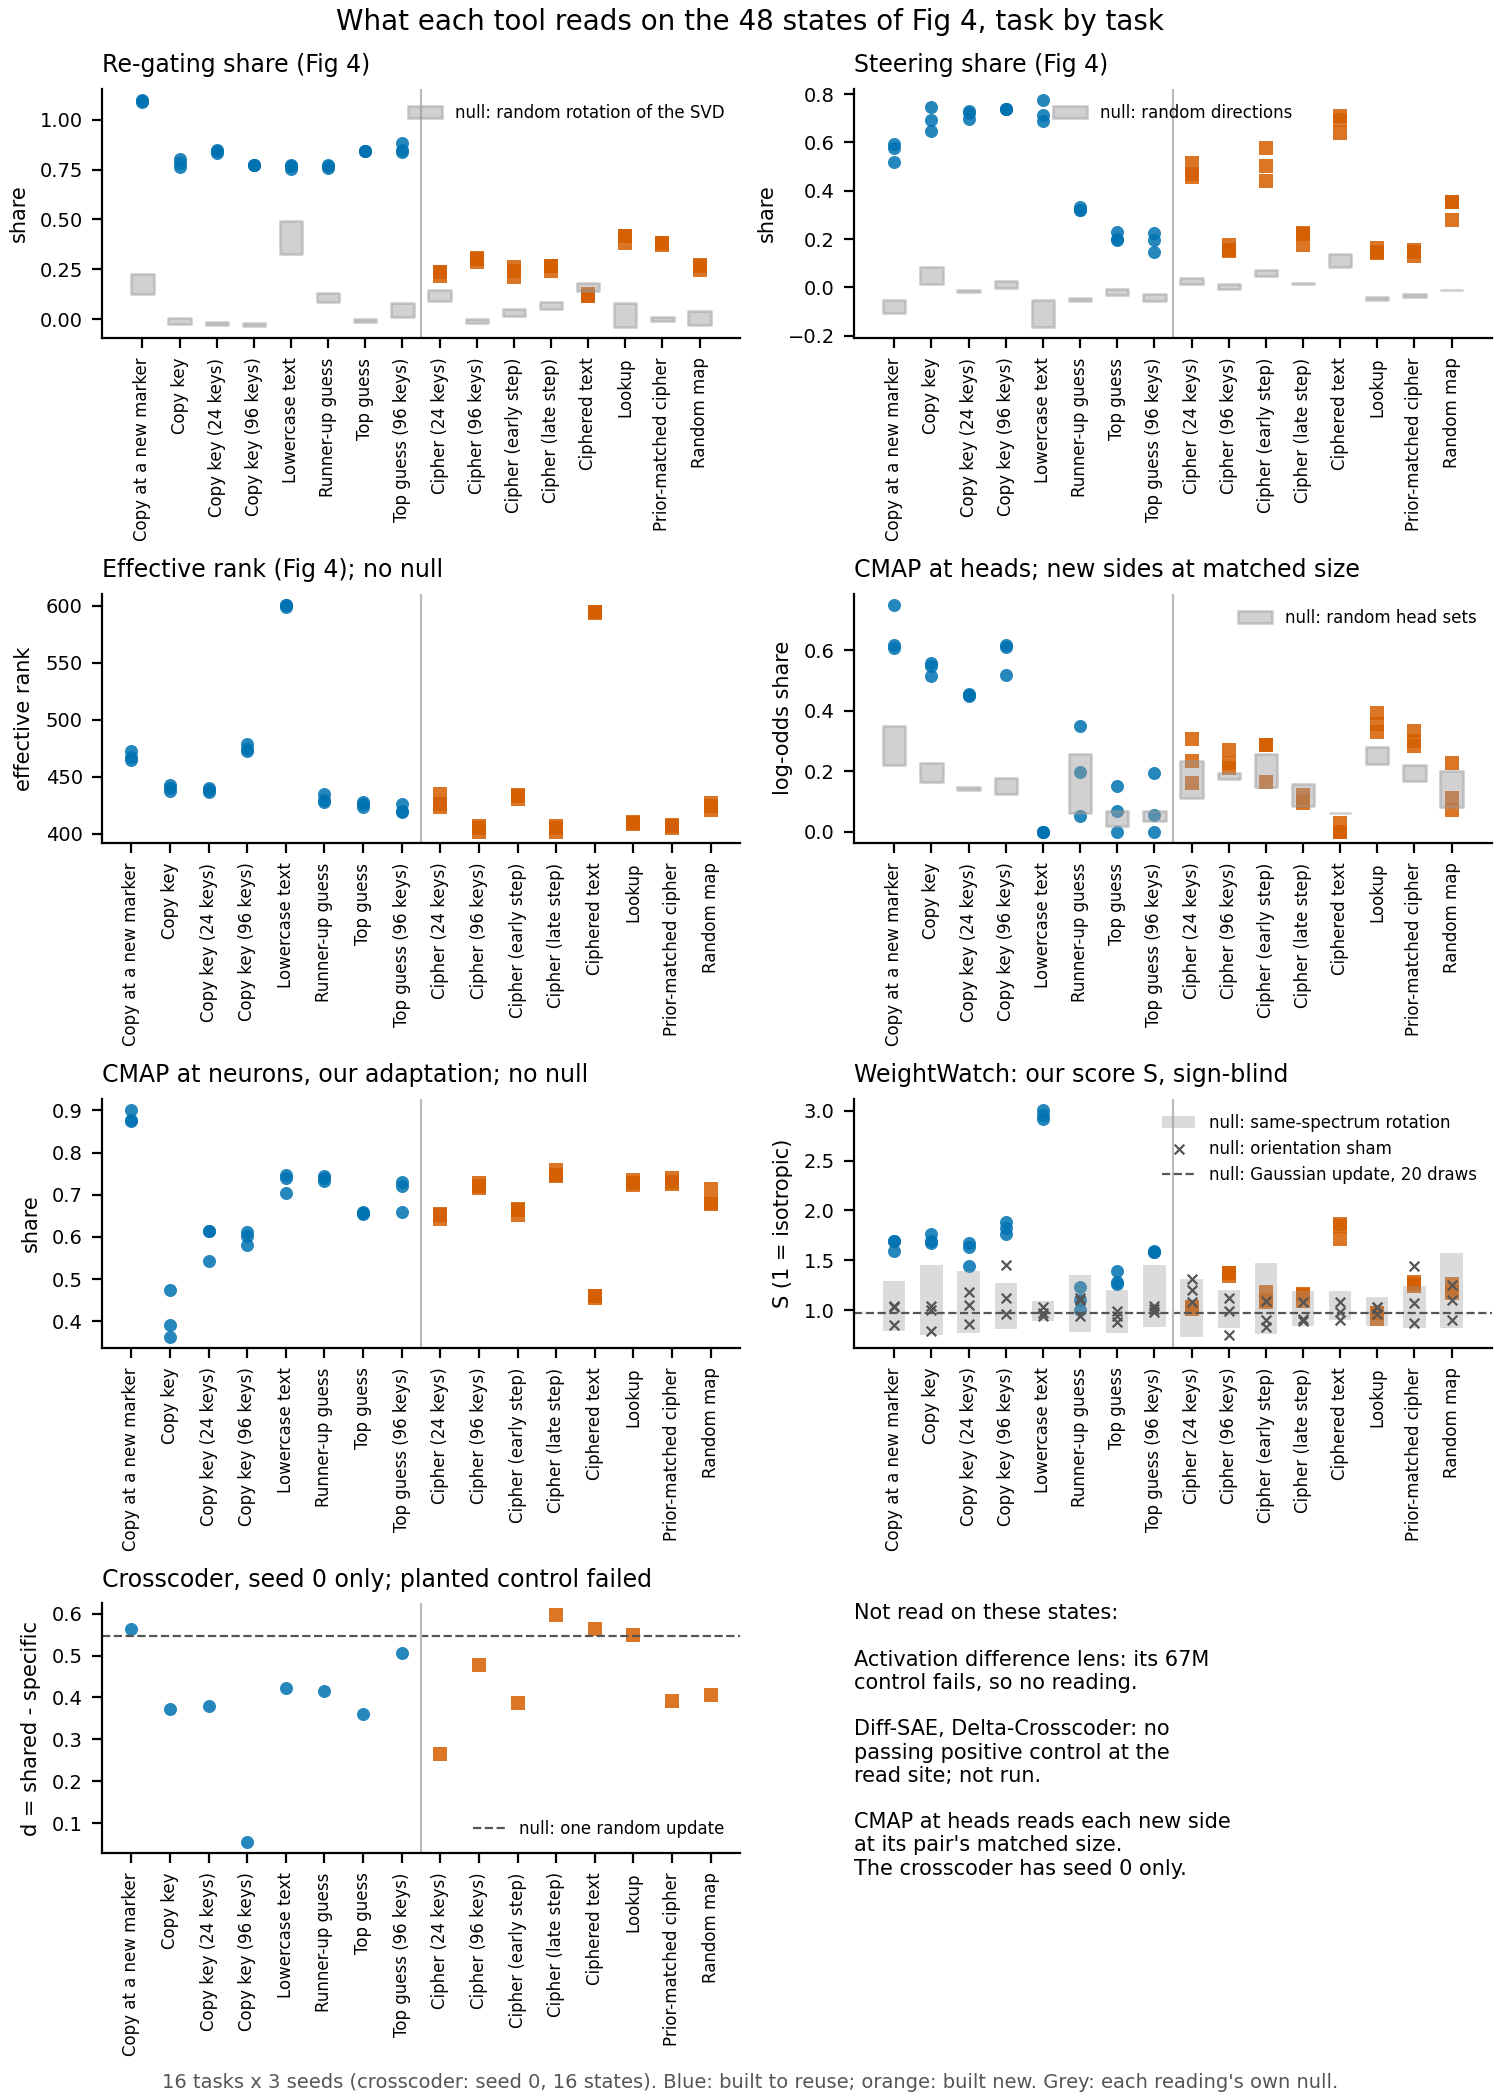

The file beside this chart, header and first rows:
reading, side, task, state, value, null
share, reuse, Copy at a new marker, e62/copy_s0, 1.095, 0.1265
share, reuse, Copy at a new marker, e62/copy_s1, 1.091, 0.2247
share, reuse, Copy at a new marker, e62/copy_s2, 1.099, 0.1906
share, reuse, Copy key, e46/ident32_s0, 0.8024, -0.02014
share, reuse, Copy key, e46/ident32_s1, 0.7613, 0.002967
share, reuse, Copy key, e46/ident32_s2, 0.7827, -0.02368
share, reuse, Copy key (24 keys), c3/copy_s0, 0.8461, -0.01439
share, reuse, Copy key (24 keys), c3/copy_s1, 0.8425, -0.03189
share, reuse, Copy key (24 keys), c3/copy_s2, 0.8342, -0.02329
share, reuse, Copy key (96 keys), e58/copy_s0, 0.7707, -0.03469
share, reuse, Copy key (96 keys), e58/copy_s1, 0.772, -0.01932
share, reuse, Copy key (96 keys), e58/copy_s2, 0.7705, -0.02196
share, reuse, Lowercase text, e53/lowercase_s0, 0.7519, 0.3281
share, reuse, Lowercase text, e53/lowercase_s1, 0.7701, 0.49
share, reuse, Lowercase text, e53/lowercase_s2, 0.7712, 0.3396
share, reuse, Runner-up guess, e54/elicit_s0, 0.7726, 0.1159
share, reuse, Runner-up guess, e54/elicit_s1, 0.7578, 0.1292
share, reuse, Runner-up guess, e54/elicit_s2, 0.7671, 0.08402
share, reuse, Top guess, c3/rank1_s0, 0.8446, -0.00226
share, reuse, Top guess, c3/rank1_s1, 0.8428, -0.0008473
share, reuse, Top guess, c3/rank1_s2, 0.8429, -0.01407
share, reuse, Top guess (96 keys), e58/rank1_s0, 0.8473, 0.01164
share, reuse, Top guess (96 keys), e58/rank1_s1, 0.8834, 0.0799
share, reuse, Top guess (96 keys), e58/rank1_s2, 0.8379, 0.04342
share, new, Cipher (24 keys), c3/cipher_s0, 0.2363, 0.1028
share, new, Cipher (24 keys), c3/cipher_s1, 0.2384, 0.09208
share, new, Cipher (24 keys), c3/cipher_s2, 0.2171, 0.1447
share, new, Cipher (96 keys), e58/cipher_s0, 0.3037, -0.01823
share, new, Cipher (96 keys), e58/cipher_s1, 0.2876, -0.01329
share, new, Cipher (96 keys), e58/cipher_s2, 0.3075, 0.00124
share, new, Cipher (early step), e54/cipher_s0, 0.2414, 0.01702
share, new, Cipher (early step), e54/cipher_s1, 0.2119, 0.03001
share, new, Cipher (early step), e54/cipher_s2, 0.2595, 0.05144
share, new, Cipher (late step), e54/cipher_own_s0, 0.2652, 0.05225
share, new, Cipher (late step), e54/cipher_own_s1, 0.243, 0.08712
share, new, Cipher (late step), e54/cipher_own_s2, 0.2678, 0.04894
share, new, Ciphered text, e53/cipher_s0, 0.1243, 0.1791
share, new, Ciphered text, e53/cipher_s1, 0.116, 0.144
share, new, Ciphered text, e53/cipher_s2, 0.1171, 0.1427
share, new, Lookup, e62/lookup_s0, 0.4152, 0.02977
share, new, Lookup, e62/lookup_s1, 0.3818, 0.08129
share, new, Lookup, e62/lookup_s2, 0.4154, -0.03912
share, new, Prior-matched cipher, e58/prior_cipher_s0, 0.3732, -0.008076
share, new, Prior-matched cipher, e58/prior_cipher_s1, 0.3804, 0.004023
share, new, Prior-matched cipher, e58/prior_cipher_s2, 0.3815, 0.01051
share, new, Random map, e46/rand32_s0, 0.2733, -0.02996
share, new, Random map, e46/rand32_s1, 0.266, -0.02406
share, new, Random map, e46/rand32_s2, 0.2458, 0.04216
steer, reuse, Copy at a new marker, e62/copy_s0, 0.5203, -0.08566
steer, reuse, Copy at a new marker, e62/copy_s1, 0.5917, -0.05254
steer, reuse, Copy at a new marker, e62/copy_s2, 0.5763, -0.1043
steer, reuse, Copy key, e46/ident32_s0, 0.7472, 0.07726
steer, reuse, Copy key, e46/ident32_s1, 0.6472, 0.08489
steer, reuse, Copy key, e46/ident32_s2, 0.6937, 0.01441
steer, reuse, Copy key (24 keys), c3/copy_s0, 0.7297, -0.008829
steer, reuse, Copy key (24 keys), c3/copy_s1, 0.6979, -0.01165
steer, reuse, Copy key (24 keys), c3/copy_s2, 0.7229, -0.02073
steer, reuse, Copy key (96 keys), e58/copy_s0, 0.7369, 0.02812
steer, reuse, Copy key (96 keys), e58/copy_s1, 0.7379, 0.005563
steer, reuse, Copy key (96 keys), e58/copy_s2, 0.738, -0.002862
... 276 more rows
